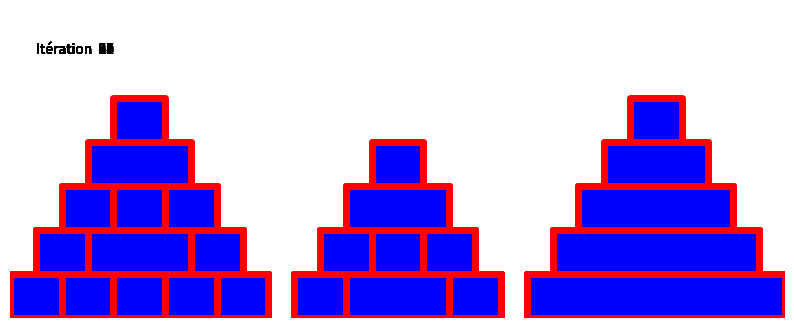

Here is the Python script that generated this plot:
from matplotlib import rc
from matplotlib.collections import PatchCollection
from matplotlib.animation import ArtistAnimation
import matplotlib.pyplot as plt
from enum import Enum


rc('animation', html='jshtml')

ims = []


def plot_config(config):
    plt.gca().axis([-N, 5 * N, 0, N + 2])
    patches = []
    for piquet in Piquet.A, Piquet.B, Piquet.C:
        if piquet == Piquet.A:
            x = 0
        elif piquet == Piquet.B:
            x = 2 * N
        elif piquet == Piquet.C:
            x = 4 * N
        y = 0
        for anneau in config[piquet]:
            patches.append(
                plt.Rectangle((x - anneau, y), anneau * 2, 1))
            y += 1
    ims.append(
        (plt.gca().add_collection(PatchCollection(patches, edgecolors='red', facecolors='blue', linewidths=5)),
         plt.text(-N + 1, N + 1, 'It\u00e9ration ' + ' ' + str(config['iter']))))


class Piquet(Enum):
    A = 1
    B = 2
    C = 3


N = 5

config = {
    'iter': 0,
    Piquet.A: list(range(N, 0, -1)),
    Piquet.B: [],
    Piquet.C: []
}

fig = plt.figure(figsize=(10, 4))
plt.axis('off')
plot_config(config)


def hanoi(n, A, B, C):
    if n > 0:
        hanoi(n - 1, A, C, B)
        config[A].pop()
        config[C].append(n)
        config['iter'] += 1
        plot_config(config)
        hanoi(n - 1, B, A, C)


hanoi(N, Piquet.A, Piquet.B, Piquet.C)
plt.close()
anim = ArtistAnimation(fig, ims, interval=200, repeat_delay=1000, blit=True)
anim
